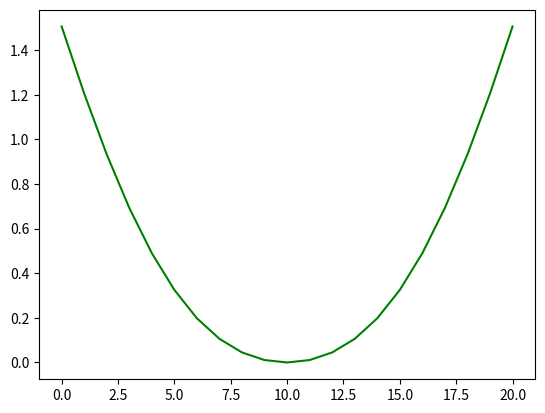

The matplotlib source for this figure:
import matplotlib.pyplot as plt
import numpy as np

x = np.arange(-1, 1.01, 0.1)

sin = (1 / (np.sin(x) ** 2 + 1))
tan = np.tan(sin) + 1
log = np.log((x ** 2) + 1) / np.log(tan)
exp = np.exp(abs(x) / 10)
result = log * exp
# result = np.log(x) / np.log()
print(f"{tan[12]}\n{log[3]}\n{exp[12]}\n{result}")

plt.plot(result, color='green')
plt.show()
